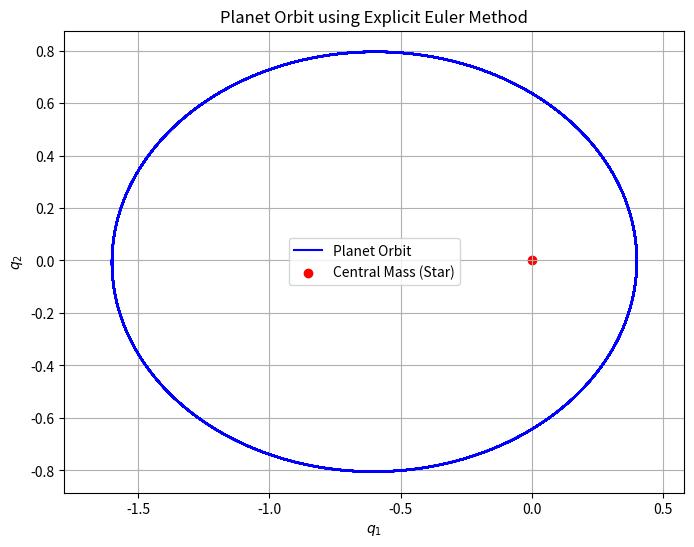

Generate this figure with matplotlib:
import numpy as np
import matplotlib.pyplot as plt

# Constants
e = 0.6  # Eccentricity
Tf = 200  # Final time
N = 100000  # Number of steps
dt = Tf / N  # Time step

# Initial conditions
q1, q2 = 1 - e, 0
p1, p2 = 0, np.sqrt((1 + e) / (1 - e))

# Arrays to store results
q1_values, q2_values = [q1], [q2]

# Explicit Euler method
for _ in range(N):
    r = (q1**2 + q2**2)**1.5  # (q1^2 + q2^2)^(3/2)
    
    # Compute accelerations (dp/dt)
    dp1 = -q1 / r
    dp2 = -q2 / r
    
    # Update momenta
    p1 += dt * dp1
    p2 += dt * dp2
    
    # Update positions
    q1 += dt * p1
    q2 += dt * p2

    # Store results
    q1_values.append(q1)
    q2_values.append(q2)

# Plot the orbit
plt.figure(figsize=(8, 6))
plt.plot(q1_values, q2_values, label="Planet Orbit", color="blue")
plt.scatter([0], [0], color="red", marker="o", label="Central Mass (Star)")
plt.xlabel("$q_1$")
plt.ylabel("$q_2$")
plt.title("Planet Orbit using Explicit Euler Method")
plt.legend()
plt.grid()
plt.axis("equal")
plt.show()
